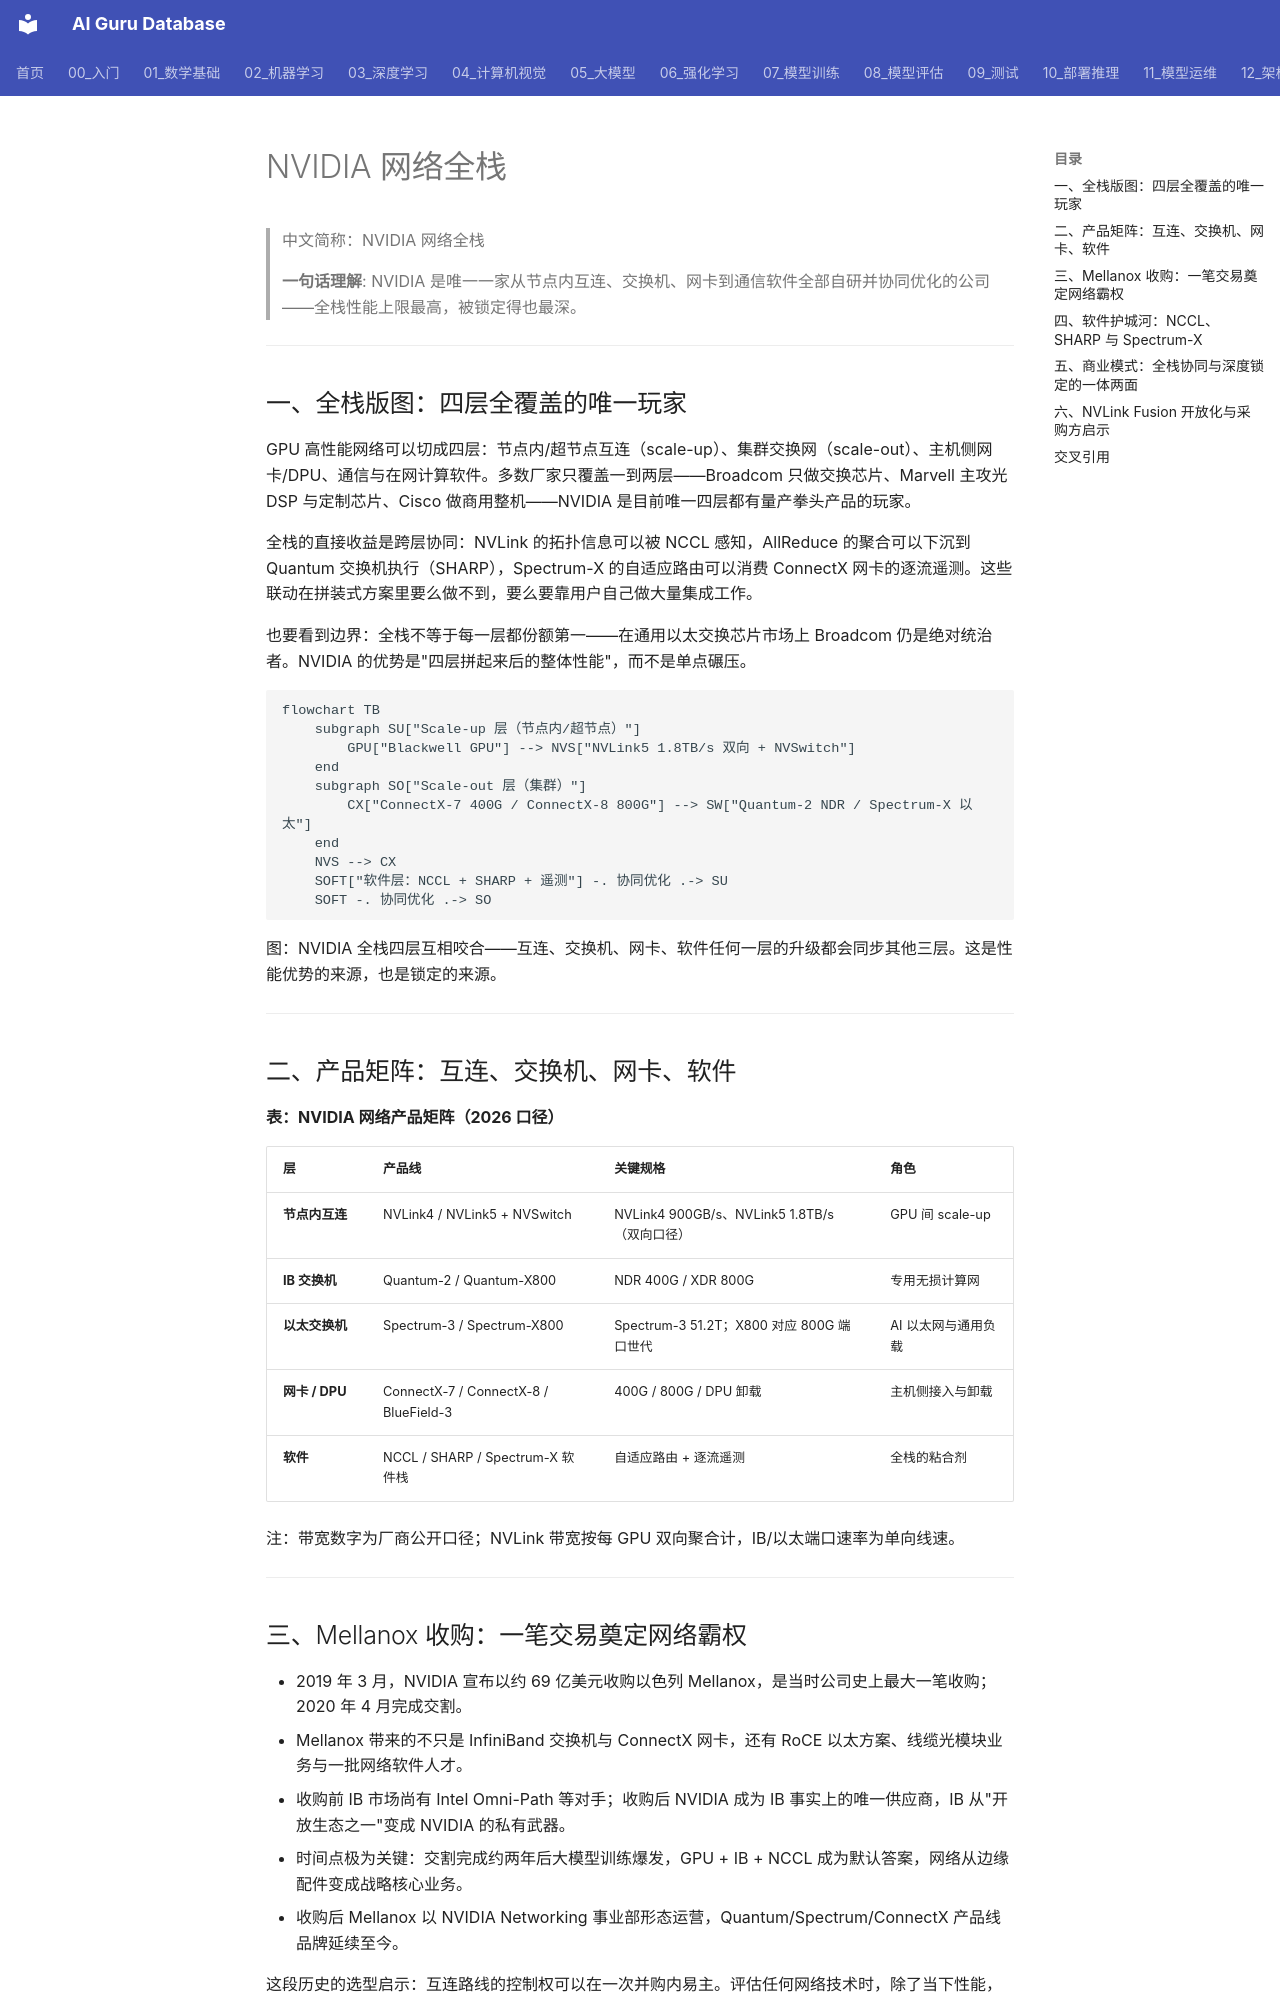

repository: ai-guru-global/ai-guru-database · page: 12_架构基建/08_网络/07_GPU_高网设计/09_厂家/01_NVIDIA_Networking_Stack/index.html · generator: mkdocs

---
title: "NVIDIA 网络全栈"
category: 12-architecture-infrastructure
subcategory: networking
tags: ["gpu-network", "nvidia", "mellanox", "full-stack"]
summary: "拆解 NVIDIA 作为唯一全栈网络玩家（NVLink/Quantum/Spectrum/ConnectX/NCCL）的产品矩阵、Mellanox 收购史、商业模式锁定与 NVLink Fusion 开放化战略。"
created: 2026-10-27
updated: 2026-10-27
tier: supporting
aliases: ["NVIDIA 网络栈", "NVIDIA Networking Stack"]
sources: []
name_zh: "NVIDIA 网络全栈"
---

# NVIDIA 网络全栈

> 中文简称：NVIDIA 网络全栈

> **一句话理解**: NVIDIA 是唯一一家从节点内互连、交换机、网卡到通信软件全部自研并协同优化的公司——全栈性能上限最高，被锁定得也最深。

---

## 一、全栈版图：四层全覆盖的唯一玩家

GPU 高性能网络可以切成四层：节点内/超节点互连（scale-up）、集群交换网（scale-out）、主机侧网卡/DPU、通信与在网计算软件。多数厂家只覆盖一到两层——Broadcom 只做交换芯片、Marvell 主攻光 DSP 与定制芯片、Cisco 做商用整机——NVIDIA 是目前唯一四层都有量产拳头产品的玩家。

全栈的直接收益是跨层协同：NVLink 的拓扑信息可以被 NCCL 感知，AllReduce 的聚合可以下沉到 Quantum 交换机执行（SHARP），Spectrum-X 的自适应路由可以消费 ConnectX 网卡的逐流遥测。这些联动在拼装式方案里要么做不到，要么要靠用户自己做大量集成工作。

也要看到边界：全栈不等于每一层都份额第一——在通用以太交换芯片市场上 Broadcom 仍是绝对统治者。NVIDIA 的优势是"四层拼起来后的整体性能"，而不是单点碾压。

```mermaid
flowchart TB
    subgraph SU["Scale-up 层（节点内/超节点）"]
        GPU["Blackwell GPU"] --> NVS["NVLink5 1.8TB/s 双向 + NVSwitch"]
    end
    subgraph SO["Scale-out 层（集群）"]
        CX["ConnectX-7 400G / ConnectX-8 800G"] --> SW["Quantum-2 NDR / Spectrum-X 以太"]
    end
    NVS --> CX
    SOFT["软件层：NCCL + SHARP + 遥测"] -. 协同优化 .-> SU
    SOFT -. 协同优化 .-> SO
```

图：NVIDIA 全栈四层互相咬合——互连、交换机、网卡、软件任何一层的升级都会同步其他三层。这是性能优势的来源，也是锁定的来源。

---

## 二、产品矩阵：互连、交换机、网卡、软件

**表：NVIDIA 网络产品矩阵（2026 口径）**

| 层 | 产品线 | 关键规格 | 角色 |
| --- | --- | --- | --- |
| **节点内互连** | NVLink4 / NVLink5 + NVSwitch | NVLink4 900GB/s、NVLink5 1.8TB/s（双向口径） | GPU 间 scale-up |
| **IB 交换机** | Quantum-2 / Quantum-X800 | NDR 400G / XDR 800G | 专用无损计算网 |
| **以太交换机** | Spectrum-3 / Spectrum-X800 | Spectrum-3 51.2T；X800 对应 800G 端口世代 | AI 以太网与通用负载 |
| **网卡 / DPU** | ConnectX-7 / ConnectX-8 / BlueField-3 | 400G / 800G / DPU 卸载 | 主机侧接入与卸载 |
| **软件** | NCCL / SHARP / Spectrum-X 软件栈 | 自适应路由 + 逐流遥测 | 全栈的粘合剂 |

注：带宽数字为厂商公开口径；NVLink 带宽按每 GPU 双向聚合计，IB/以太端口速率为单向线速。

---
